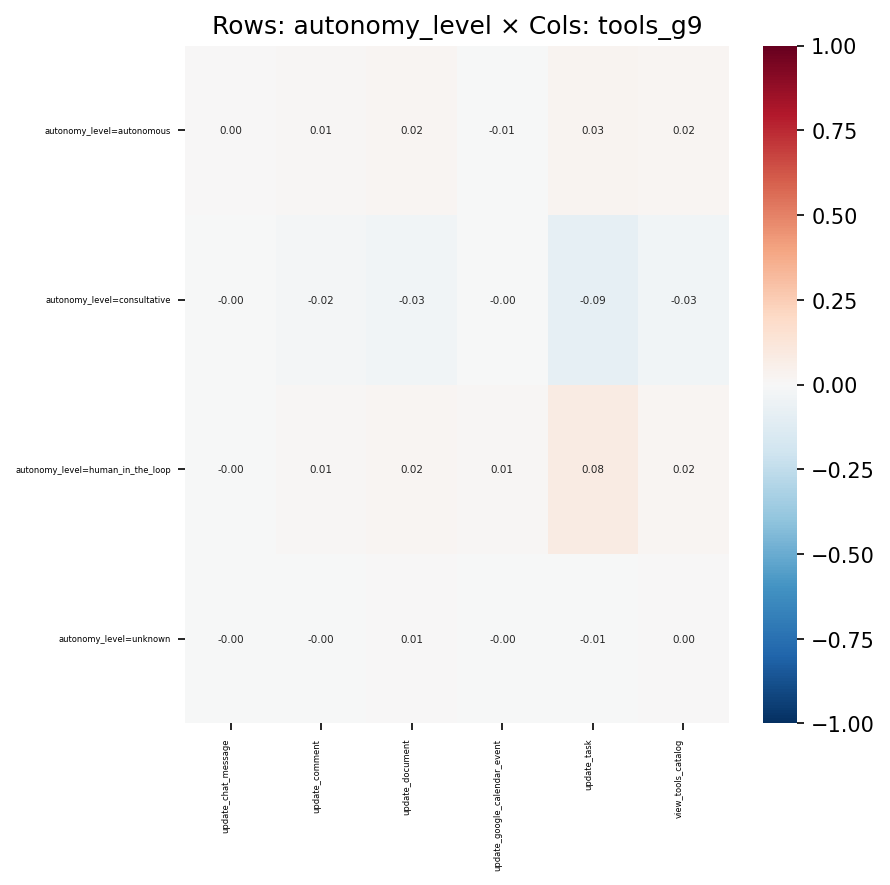

The table this chart was drawn from, first rows:
, update_chat_message, update_comment, update_document, update_google_calendar_event, update_task, view_tools_catalog
autonomy_level=autonomous, 0.003843, 0.0126, 0.01752, -0.00758, 0.02753, 0.01935
autonomy_level=consultative, -0.003518, -0.01898, -0.03289, -0.001149, -0.08858, -0.03205
autonomy_level=human_in_the_loop, -0.0004189, 0.008358, 0.01889, 0.01178, 0.08117, 0.01609
autonomy_level=unknown, -0.0005915, -0.001198, 0.00717, -0.0005643, -0.006678, 0.002104
